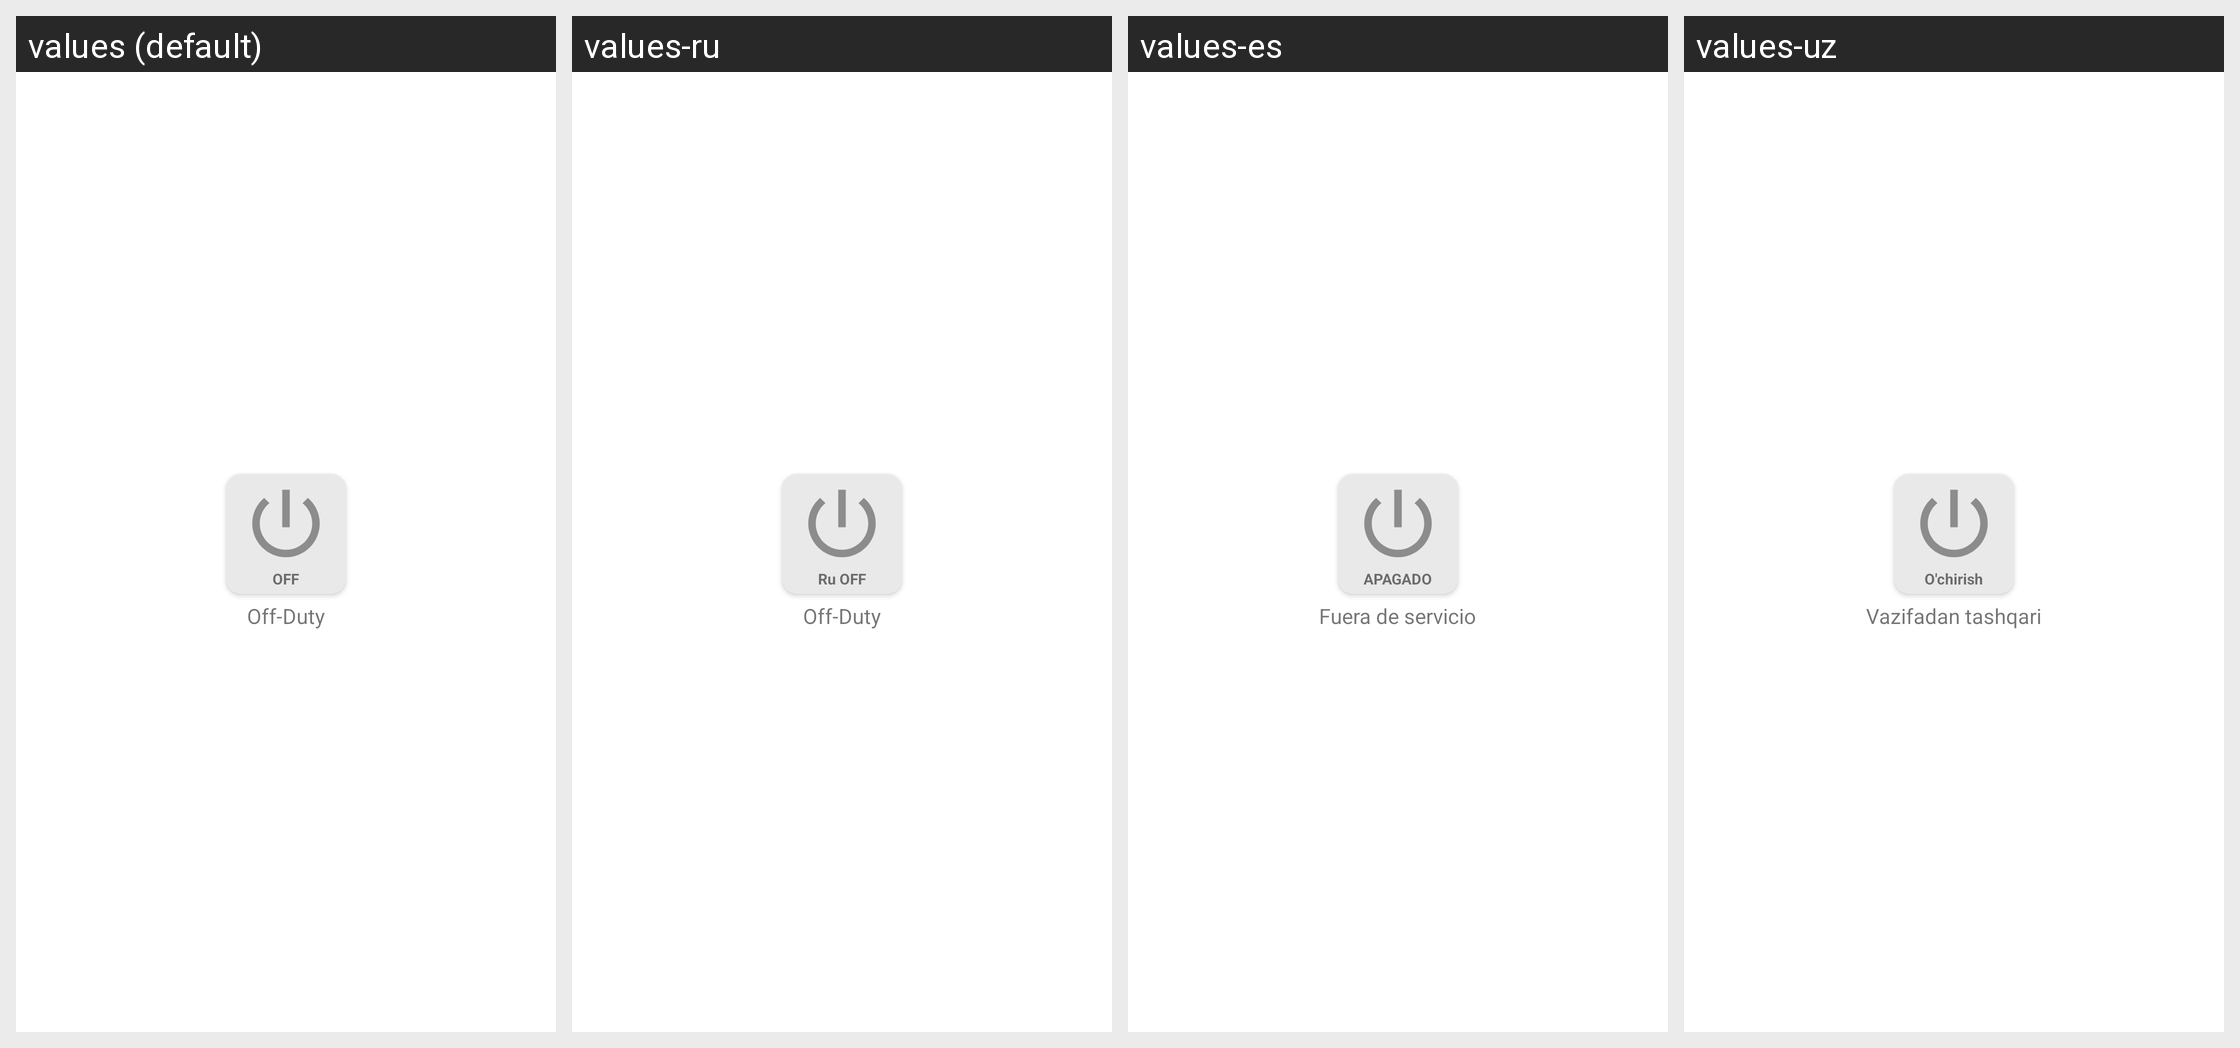

Locale-by-locale string values for the Android screen shown in this grid:
Android screen res/layout/custom_button_off_item.xml rendered under 4 locales, left to right: values (default), values-ru, values-es, values-uz. Device: Nexus 5 (rendered at 1080×1920; each locale shown at half size, 540×960, under a caption strip naming it); theme AppTheme.NoActionBar.
Other locales in the repository, not shown: values-fr.
Strings drawn on this screen, with the default value and each locale's value (text and hints the layout hard-codes, and strings that could not be matched under every locale, appear in the picture but are not listed):

off
  values: OFF
  values-ru: Ru OFF
  values-es: APAGADO
  values-uz: O'chirish

off_duty
  values: Off-Duty
  values-ru: Off-Duty  [not translated; the default value is used]
  values-es: Fuera de servicio
  values-uz: Vazifadan tashqari
